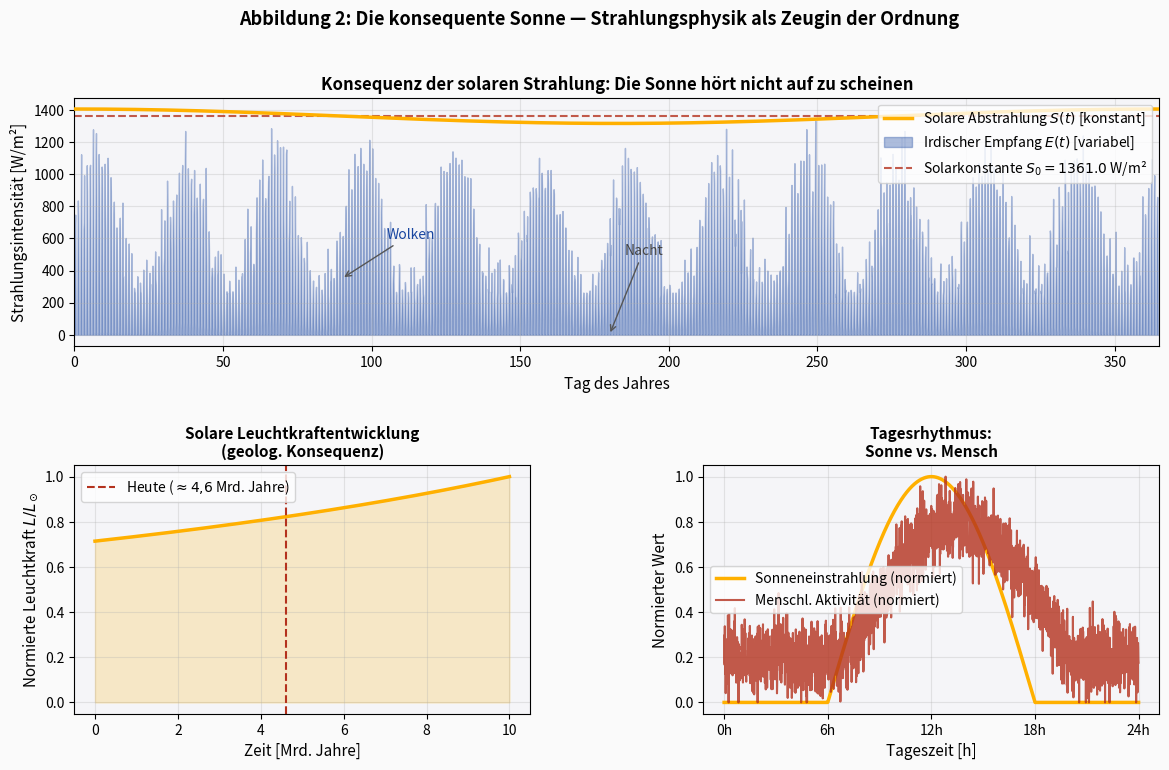

The matplotlib source for this figure:
import numpy as np
import matplotlib
matplotlib.use('Agg')
import matplotlib.pyplot as plt
import matplotlib.gridspec as gridspec

np.random.seed(7)

fig = plt.figure(figsize=(14, 8))
fig.patch.set_facecolor('#FAFAFA')
gs = gridspec.GridSpec(2, 2, figure=fig, hspace=0.48, wspace=0.38)

ax1 = fig.add_subplot(gs[0, :])
ax2 = fig.add_subplot(gs[1, 0])
ax3 = fig.add_subplot(gs[1, 1])

# --- Subplot 1: Solare Einstrahlung über 365 Tage ---
days = np.linspace(0, 365, 3650)
# True solar constant (consistent)
S0 = 1361.0  # W/m²
solar_output = S0 * (1 + 0.033 * np.cos(2 * np.pi * days / 365.25))  # slight elliptical orbit

# Earth receiving side (day/night + clouds)
day_night = np.maximum(0, np.sin(2 * np.pi * days))
cloud_factor = 0.5 + 0.3 * np.sin(2 * np.pi * days / 30) + 0.1 * np.random.randn(3650)
cloud_factor = np.clip(cloud_factor, 0.2, 1.0)
received = solar_output * day_night * cloud_factor

ax1.plot(days, solar_output, color='#FFB000', linewidth=2.5, label='Solare Abstrahlung $S(t)$ [konstant]', zorder=3)
ax1.fill_between(days, received, alpha=0.35, color='#1946A0', label='Irdischer Empfang $E(t)$ [variabel]')
ax1.axhline(S0, color='#B4321E', linestyle='--', linewidth=1.5, alpha=0.8, label=f'Solarkonstante $S_0 = {S0}$ W/m²')
ax1.set_xlabel('Tag des Jahres', fontsize=11)
ax1.set_ylabel('Strahlungsintensität [W/m²]', fontsize=11)
ax1.set_title('Konsequenz der solaren Strahlung: Die Sonne hört nicht auf zu scheinen', fontsize=12, fontweight='bold')
ax1.legend(fontsize=10, loc='upper right')
ax1.grid(True, alpha=0.3)
ax1.set_facecolor('#F5F5F8')
ax1.set_xlim(0, 365)

# Annotationen
ax1.annotate('Wolken', xy=(90, 350), xytext=(105, 600),
             arrowprops=dict(arrowstyle='->', color='#555'),
             fontsize=10, color='#1946A0')
ax1.annotate('Nacht', xy=(180, 0), xytext=(185, 500),
             arrowprops=dict(arrowstyle='->', color='#555'),
             fontsize=10, color='#444')

# --- Subplot 2: Sonnenkonstante über Milliarden Jahre ---
years_gy = np.linspace(0, 10, 1000)  # billion years
# Sun's luminosity evolution (standard solar model)
L_solar = (1 / (1 + 0.4 * (1 - years_gy/10.0)))  # normalized
ax2.plot(years_gy, L_solar, color='#FFB000', linewidth=2.5)
ax2.axvline(4.6, color='#B4321E', linestyle='--', linewidth=1.5, label='Heute ($\\approx 4{,}6$ Mrd. Jahre)')
ax2.fill_between(years_gy, L_solar, alpha=0.2, color='#FFB000')
ax2.set_xlabel('Zeit [Mrd. Jahre]', fontsize=11)
ax2.set_ylabel('Normierte Leuchtkraft $L/L_\\odot$', fontsize=11)
ax2.set_title('Solare Leuchtkraftentwicklung\n(geolog. Konsequenz)', fontsize=11, fontweight='bold')
ax2.legend(fontsize=10)
ax2.grid(True, alpha=0.3)
ax2.set_facecolor('#F5F5F8')

# --- Subplot 3: Vergleich Sonnenkonstanz vs. menschliche Aktivität ---
t_24h = np.linspace(0, 24, 2400)
sun_horizon = np.maximum(0, np.sin(np.pi * (t_24h - 6) / 12))
human_activity = 0.2 + 0.6 * np.maximum(0, np.sin(np.pi * (t_24h - 7) / 13)) + \
                 0.08 * np.random.randn(2400)
human_activity = np.clip(human_activity, 0, 1)

ax3.plot(t_24h, sun_horizon, color='#FFB000', linewidth=2.5, label='Sonneneinstrahlung (normiert)')
ax3.plot(t_24h, human_activity, color='#B4321E', linewidth=1.5, alpha=0.8, label='Menschl. Aktivität (normiert)')
ax3.set_xlabel('Tageszeit [h]', fontsize=11)
ax3.set_ylabel('Normierter Wert', fontsize=11)
ax3.set_title('Tagesrhythmus:\nSonne vs. Mensch', fontsize=11, fontweight='bold')
ax3.set_xticks([0, 6, 12, 18, 24])
ax3.set_xticklabels(['0h', '6h', '12h', '18h', '24h'])
ax3.legend(fontsize=10)
ax3.grid(True, alpha=0.3)
ax3.set_facecolor('#F5F5F8')

fig.suptitle('Abbildung 2: Die konsequente Sonne — Strahlungsphysik als Zeugin der Ordnung',
             fontsize=13, fontweight='bold', y=0.99)

plt.savefig('plot2_sonne.pdf', bbox_inches='tight', dpi=200)
plt.savefig('plot2_sonne.png', bbox_inches='tight', dpi=150)
plt.close()
print("Plot 2 gespeichert.")
